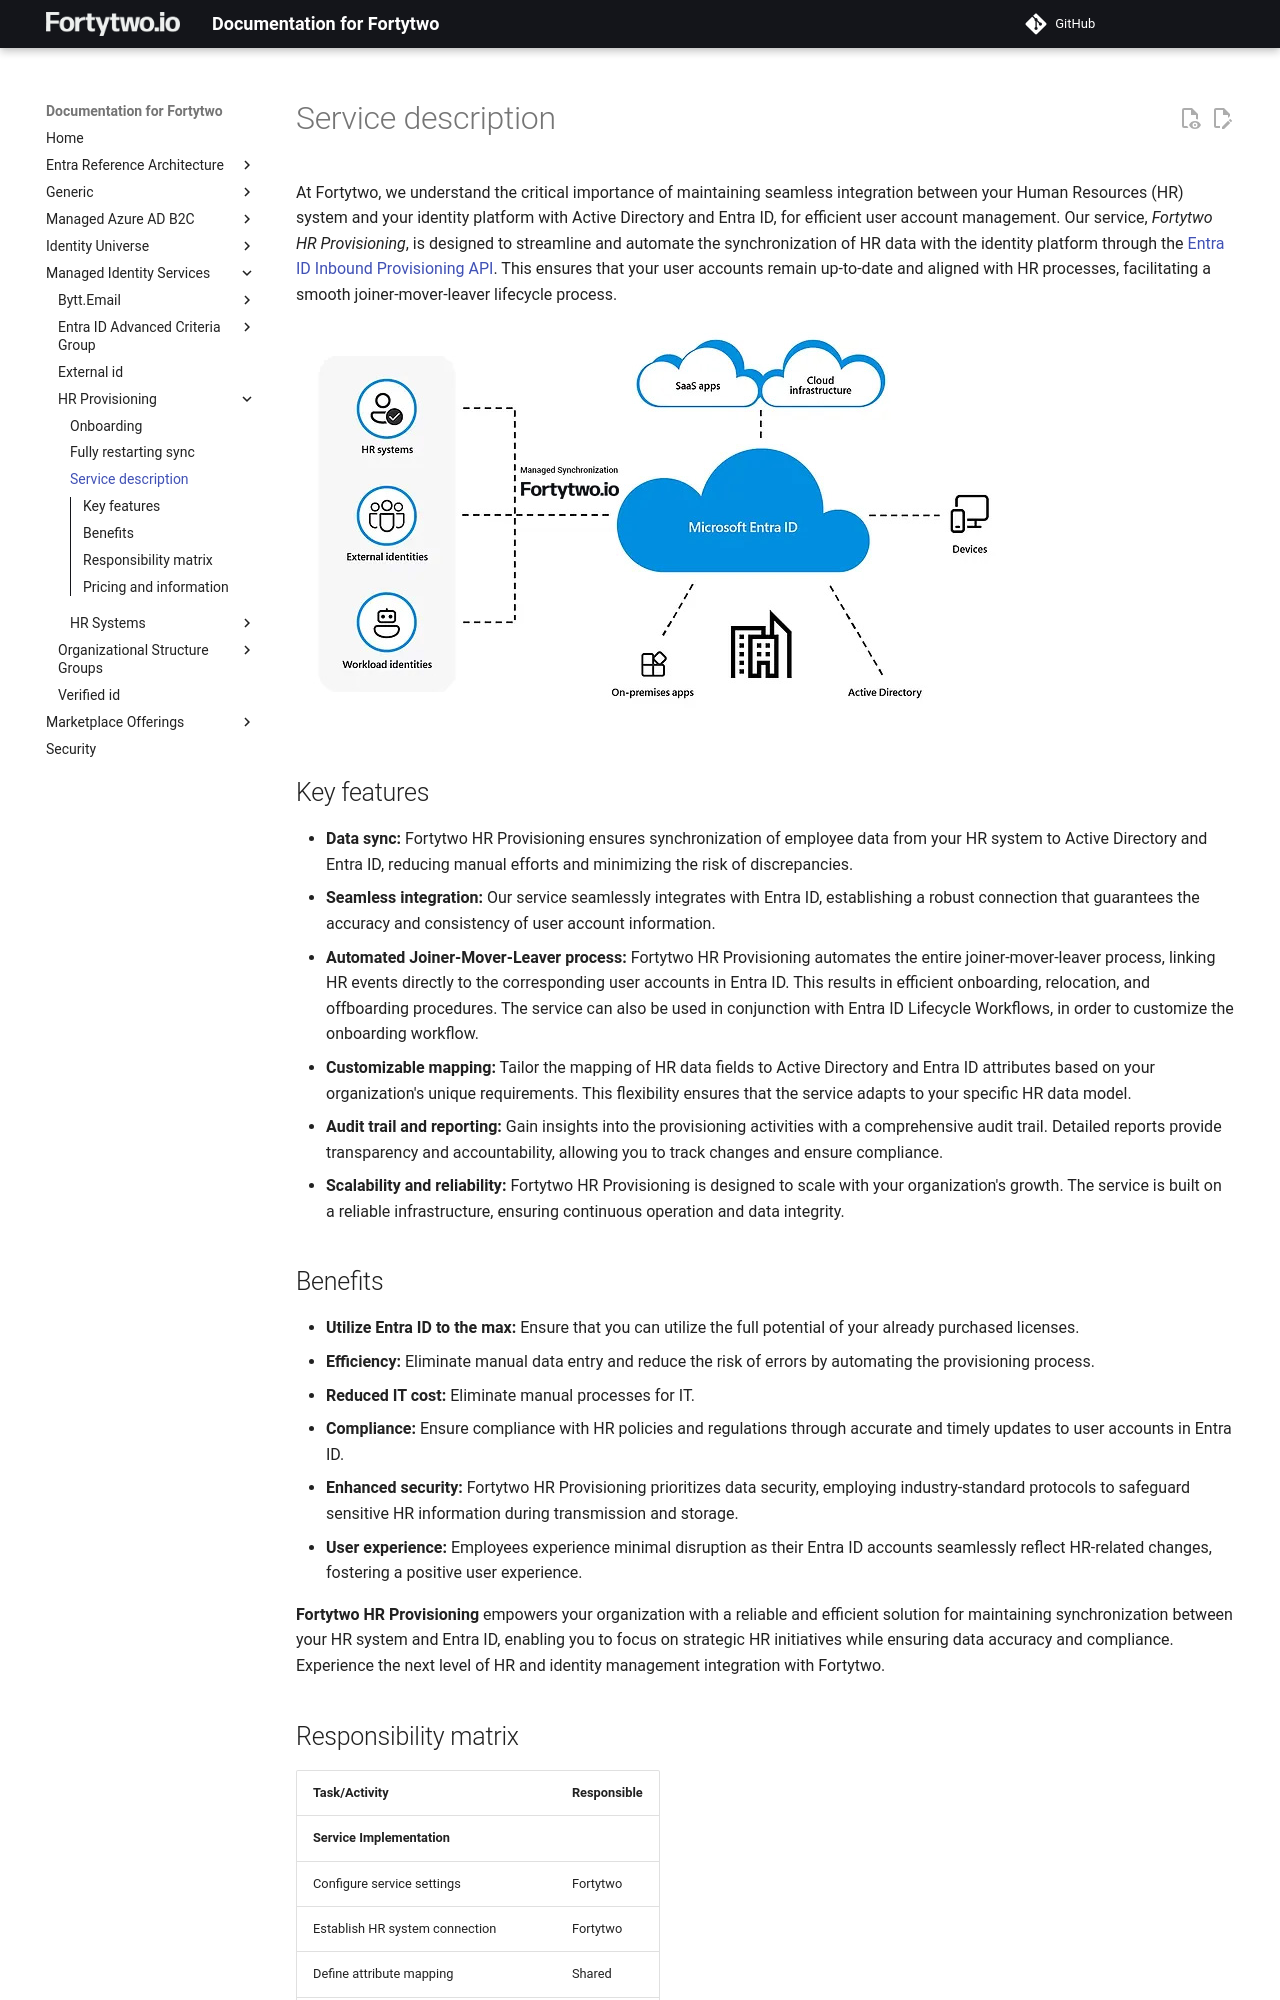

repository: fortytwoservices/public-docs.fortytwo.io · page: managed-identity-services/hr-provisioning/service-description/index.html · generator: mkdocs

# Service description

At Fortytwo, we understand the critical importance of maintaining seamless integration between your Human Resources (HR) system and your identity platform with Active Directory and Entra ID, for efficient user account management. Our service, *Fortytwo HR Provisioning*, is designed to streamline and automate the synchronization of HR data with the identity platform through the [Entra ID Inbound Provisioning API](https://learn.microsoft.com/en-us/entra/identity/app-provisioning/inbound-provisioning-api-concepts). This ensures that your user accounts remain up-to-date and aligned with HR processes, facilitating a smooth joiner-mover-leaver lifecycle process.

![](media/Fortytwo_Managed_Identity_services_overview.jpg)

## Key features

- **Data sync:** Fortytwo HR Provisioning ensures synchronization of employee data from your HR system to Active Directory and Entra ID, reducing manual efforts and minimizing the risk of discrepancies.
- **Seamless integration:** Our service seamlessly integrates with Entra ID, establishing a robust connection that guarantees the accuracy and consistency of user account information.
- **Automated Joiner-Mover-Leaver process:** Fortytwo HR Provisioning automates the entire joiner-mover-leaver process, linking HR events directly to the corresponding user accounts in Entra ID. This results in efficient onboarding, relocation, and offboarding procedures. The service can also be used in conjunction with Entra ID Lifecycle Workflows, in order to customize the onboarding workflow.
- **Customizable mapping:** Tailor the mapping of HR data fields to Active Directory and Entra ID attributes based on your organization's unique requirements. This flexibility ensures that the service adapts to your specific HR data model.
- **Audit trail and reporting:** Gain insights into the provisioning activities with a comprehensive audit trail. Detailed reports provide transparency and accountability, allowing you to track changes and ensure compliance.
- **Scalability and reliability:** Fortytwo HR Provisioning is designed to scale with your organization's growth. The service is built on a reliable infrastructure, ensuring continuous operation and data integrity.
